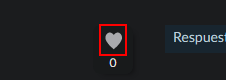
Task: Robot en UiPath para buscar todos los comentarios en todas las clases del curso especificado. 
Workflow: DarCorazon

Step 1: get-attribute of the element (firefox.exe)

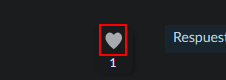
Step 2 [else]: click on the element (firefox.exe)
